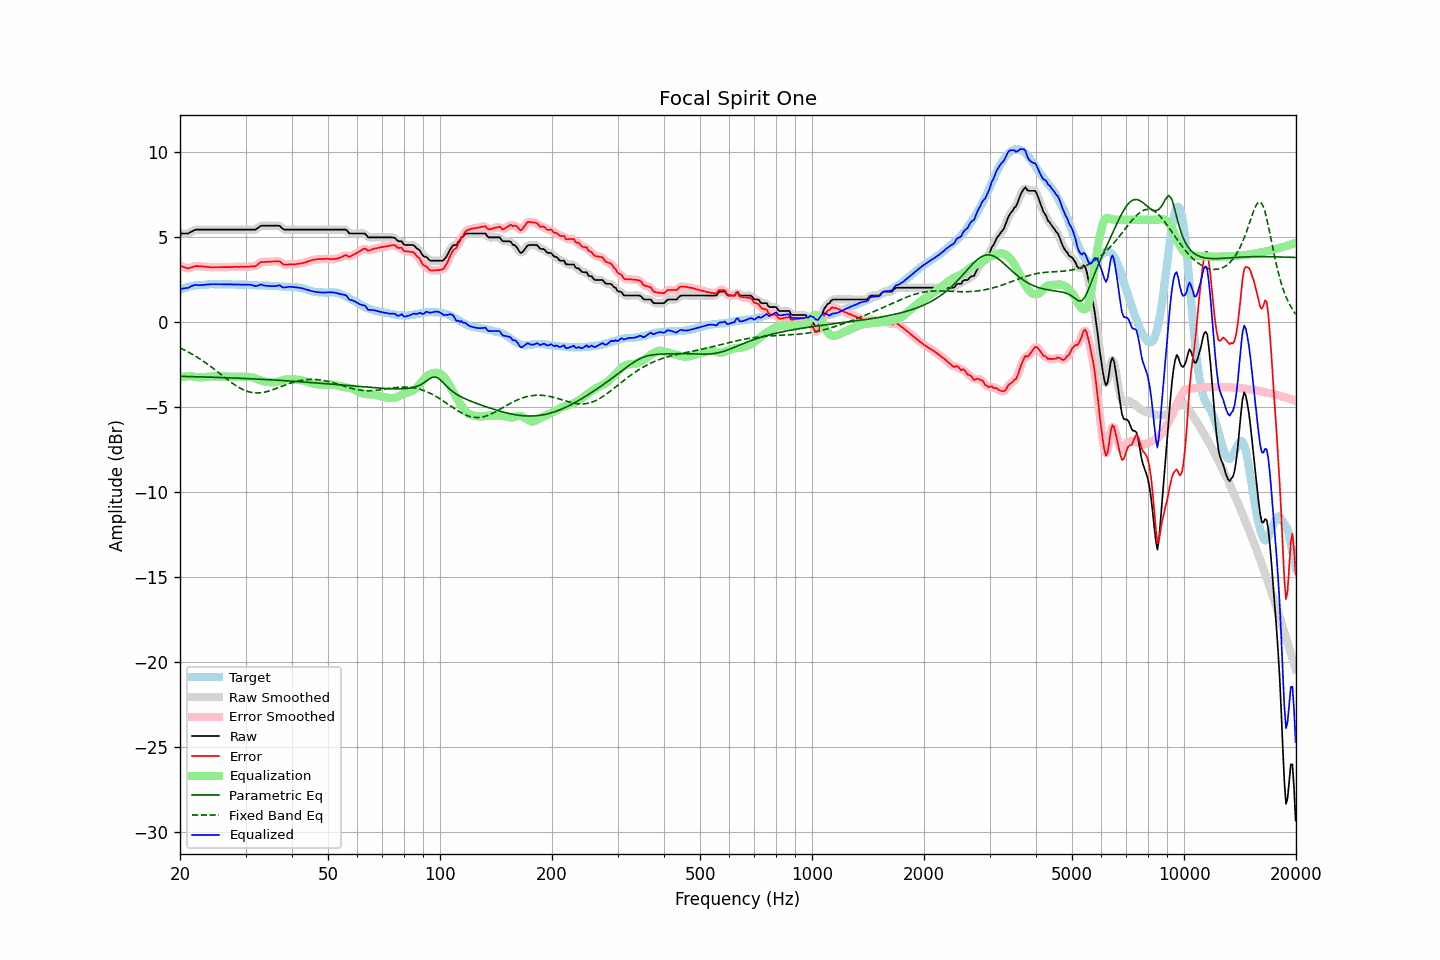

Values plotted in this chart, from the file beside it:
frequency, raw, error, smoothed, error_smoothed, equalization, parametric_eq, fixed_band_eq, equalized_raw, equalized_smoothed, target
20.00, 5.20, 3.31, 5.20, 3.31, -3.27, -3.21, -1.53, 1.93, 1.93, 1.89
20.20, 5.20, 3.27, 5.19, 3.27, -3.25, -3.21, -1.58, 1.95, 1.94, 1.93
20.40, 5.20, 3.24, 5.19, 3.23, -3.23, -3.21, -1.62, 1.96, 1.96, 1.96
20.61, 5.20, 3.21, 5.19, 3.20, -3.22, -3.21, -1.67, 1.98, 1.97, 1.99
20.81, 5.20, 3.17, 5.19, 3.17, -3.21, -3.22, -1.72, 1.99, 1.98, 2.03
21.02, 5.20, 3.13, 5.21, 3.15, -3.20, -3.22, -1.77, 1.99, 2.01, 2.07
21.23, 5.25, 3.17, 5.24, 3.16, -3.20, -3.22, -1.82, 2.05, 2.04, 2.08
21.44, 5.30, 3.20, 5.29, 3.19, -3.20, -3.22, -1.87, 2.10, 2.09, 2.10
21.66, 5.34, 3.23, 5.35, 3.23, -3.22, -3.23, -1.93, 2.13, 2.13, 2.12
21.87, 5.40, 3.27, 5.39, 3.26, -3.24, -3.23, -1.98, 2.16, 2.16, 2.13
22.09, 5.43, 3.28, 5.42, 3.28, -3.25, -3.23, -2.04, 2.17, 2.17, 2.15
22.31, 5.43, 3.28, 5.43, 3.28, -3.27, -3.23, -2.10, 2.16, 2.16, 2.15
22.54, 5.43, 3.27, 5.43, 3.27, -3.27, -3.24, -2.16, 2.15, 2.16, 2.16
22.76, 5.43, 3.26, 5.43, 3.26, -3.27, -3.24, -2.22, 2.15, 2.15, 2.17
22.99, 5.43, 3.26, 5.43, 3.26, -3.26, -3.24, -2.28, 2.16, 2.16, 2.16
23.22, 5.43, 3.25, 5.43, 3.25, -3.25, -3.24, -2.35, 2.17, 2.17, 2.17
23.45, 5.43, 3.24, 5.43, 3.24, -3.24, -3.25, -2.41, 2.18, 2.18, 2.18
23.69, 5.43, 3.23, 5.43, 3.23, -3.23, -3.25, -2.48, 2.19, 2.19, 2.19
23.92, 5.43, 3.22, 5.43, 3.22, -3.22, -3.25, -2.55, 2.20, 2.20, 2.20
24.16, 5.43, 3.21, 5.43, 3.21, -3.22, -3.26, -2.62, 2.21, 2.21, 2.21
24.40, 5.43, 3.20, 5.43, 3.21, -3.21, -3.26, -2.69, 2.21, 2.21, 2.22
24.65, 5.43, 3.21, 5.43, 3.21, -3.21, -3.26, -2.77, 2.21, 2.21, 2.21
24.89, 5.43, 3.21, 5.43, 3.21, -3.21, -3.27, -2.84, 2.21, 2.21, 2.21
25.14, 5.43, 3.21, 5.43, 3.21, -3.21, -3.27, -2.91, 2.21, 2.21, 2.21
25.39, 5.43, 3.21, 5.43, 3.22, -3.21, -3.27, -2.99, 2.21, 2.21, 2.21
25.65, 5.43, 3.22, 5.43, 3.22, -3.22, -3.28, -3.06, 2.21, 2.21, 2.21
25.91, 5.43, 3.23, 5.43, 3.22, -3.22, -3.28, -3.14, 2.21, 2.21, 2.20
26.16, 5.43, 3.22, 5.43, 3.22, -3.22, -3.28, -3.21, 2.21, 2.21, 2.21
26.43, 5.43, 3.22, 5.43, 3.22, -3.22, -3.29, -3.28, 2.21, 2.21, 2.21
26.69, 5.43, 3.22, 5.43, 3.22, -3.22, -3.29, -3.36, 2.21, 2.21, 2.21
26.96, 5.43, 3.22, 5.43, 3.22, -3.22, -3.29, -3.43, 2.20, 2.20, 2.21
27.23, 5.43, 3.22, 5.43, 3.22, -3.22, -3.30, -3.50, 2.20, 2.20, 2.21
27.50, 5.43, 3.22, 5.43, 3.22, -3.22, -3.30, -3.57, 2.20, 2.20, 2.21
27.77, 5.43, 3.23, 5.43, 3.23, -3.23, -3.30, -3.64, 2.20, 2.20, 2.20
28.05, 5.43, 3.23, 5.43, 3.23, -3.23, -3.31, -3.70, 2.20, 2.20, 2.19
28.33, 5.43, 3.24, 5.43, 3.24, -3.23, -3.31, -3.76, 2.19, 2.19, 2.18
28.62, 5.43, 3.23, 5.43, 3.24, -3.23, -3.32, -3.82, 2.19, 2.19, 2.19
28.90, 5.43, 3.23, 5.43, 3.24, -3.24, -3.32, -3.88, 2.19, 2.19, 2.19
29.19, 5.43, 3.24, 5.43, 3.24, -3.24, -3.32, -3.93, 2.19, 2.19, 2.18
29.48, 5.43, 3.24, 5.43, 3.24, -3.24, -3.33, -3.98, 2.19, 2.19, 2.19
29.78, 5.43, 3.24, 5.43, 3.24, -3.24, -3.33, -4.02, 2.19, 2.19, 2.19
30.08, 5.43, 3.24, 5.43, 3.24, -3.24, -3.34, -4.06, 2.19, 2.19, 2.19
30.38, 5.43, 3.25, 5.43, 3.25, -3.24, -3.34, -4.09, 2.19, 2.19, 2.18
30.68, 5.43, 3.25, 5.43, 3.25, -3.24, -3.34, -4.12, 2.19, 2.19, 2.18
30.99, 5.43, 3.26, 5.43, 3.26, -3.25, -3.35, -4.15, 2.18, 2.18, 2.16
31.30, 5.43, 3.26, 5.42, 3.26, -3.27, -3.35, -4.16, 2.16, 2.15, 2.16
31.61, 5.43, 3.26, 5.42, 3.26, -3.30, -3.36, -4.18, 2.13, 2.12, 2.16
31.93, 5.43, 3.27, 5.44, 3.29, -3.33, -3.36, -4.18, 2.09, 2.11, 2.15
32.24, 5.49, 3.35, 5.49, 3.35, -3.37, -3.37, -4.19, 2.12, 2.12, 2.14
32.57, 5.55, 3.42, 5.56, 3.42, -3.41, -3.37, -4.18, 2.15, 2.15, 2.14
32.89, 5.64, 3.50, 5.62, 3.48, -3.44, -3.38, -4.18, 2.19, 2.17, 2.14
33.22, 5.66, 3.52, 5.65, 3.52, -3.48, -3.38, -4.16, 2.18, 2.17, 2.14
33.55, 5.66, 3.52, 5.66, 3.53, -3.51, -3.39, -4.15, 2.15, 2.16, 2.13
33.89, 5.66, 3.52, 5.66, 3.53, -3.53, -3.39, -4.13, 2.13, 2.13, 2.13
34.23, 5.66, 3.53, 5.66, 3.53, -3.54, -3.40, -4.11, 2.11, 2.11, 2.13
34.57, 5.66, 3.54, 5.66, 3.53, -3.55, -3.40, -4.08, 2.11, 2.11, 2.12
34.92, 5.66, 3.54, 5.66, 3.54, -3.55, -3.41, -4.05, 2.10, 2.10, 2.12
35.27, 5.66, 3.54, 5.66, 3.55, -3.56, -3.41, -4.02, 2.10, 2.10, 2.11
35.62, 5.66, 3.55, 5.66, 3.55, -3.56, -3.42, -3.99, 2.09, 2.09, 2.10
35.97, 5.66, 3.56, 5.66, 3.55, -3.56, -3.43, -3.95, 2.10, 2.10, 2.10
... 635 more rows
